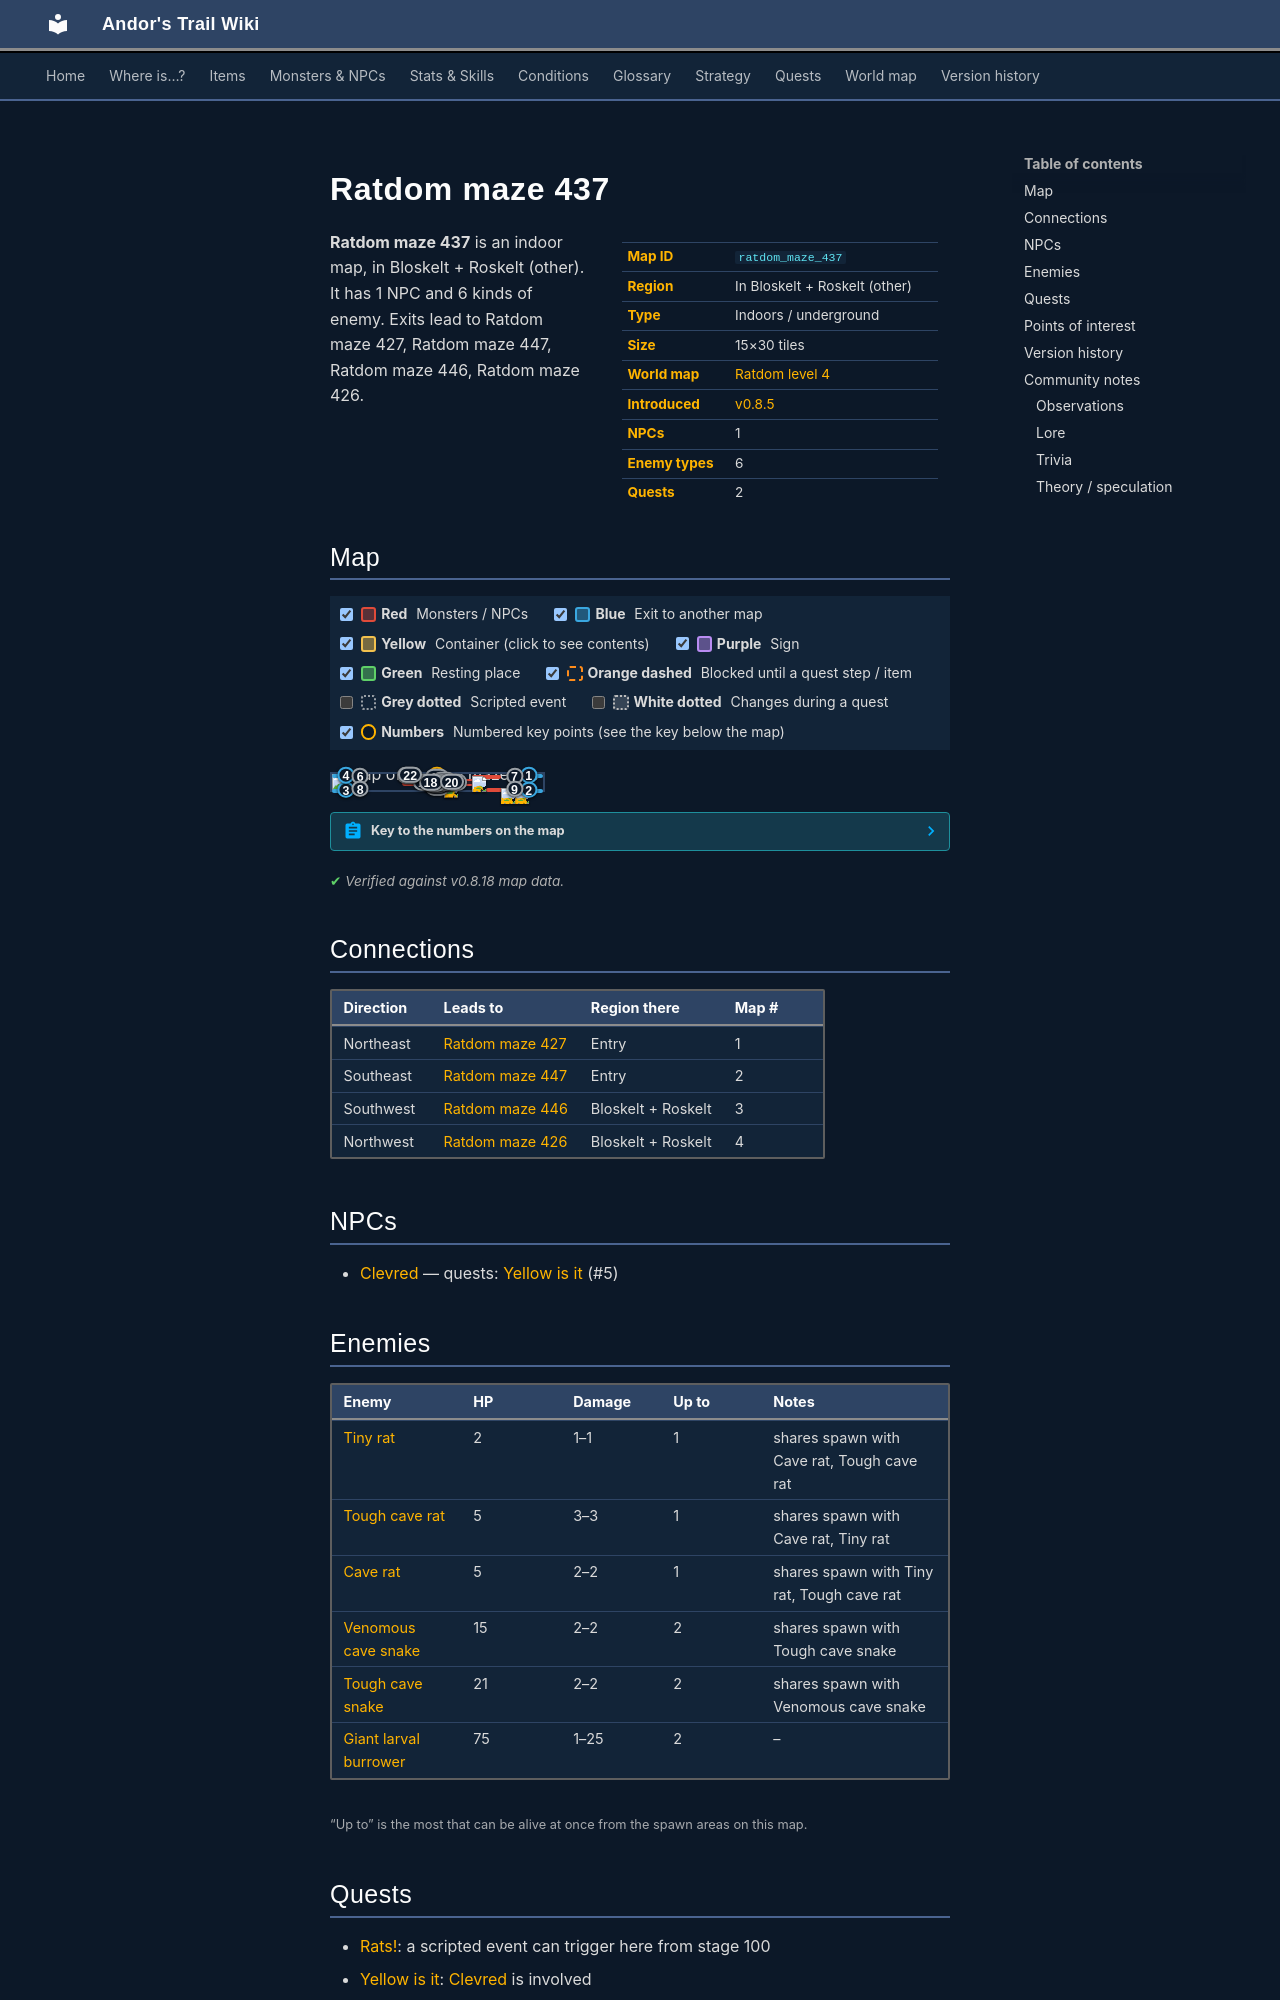

repository: asdfghjkl628/Andor-s-Trail-Wikiiii · page: maps/ratdom_maze_437/index.html · generator: mkdocs

---
description: "Ratdom maze 437 is an indoor location in Andor's Trail, in Bloskelt + Roskelt (other). NPCs: Clevred. Enemies: Tiny rat, Tough cave rat, Cave rat, Venomous cave snake, Tough cave snake. Exits to Ratdom maze 427, Ratdom maze 447, Ratdom maze 446, Ratdom maze 426."
---

# Ratdom maze 437

<div class="infobox" markdown>

| | |
|---|---|
| **Map ID** | `ratdom_maze_437` |
| **Region** | In Bloskelt + Roskelt (other) |
| **Type** | Indoors / underground |
| **Size** | 15×30 tiles |
| **World map** | [Ratdom level 4](index.md) |
| **Introduced** | [v0.8.5](../versions/0.8.5.md) |
| **NPCs** | 1 |
| **Enemy types** | 6 |
| **Quests** | 2 |

</div>

**Ratdom maze 437** is an indoor map, in Bloskelt + Roskelt (other). It has 1 NPC and 6 kinds of enemy. Exits lead to Ratdom maze 427, Ratdom maze 447, Ratdom maze 446, Ratdom maze 426.
